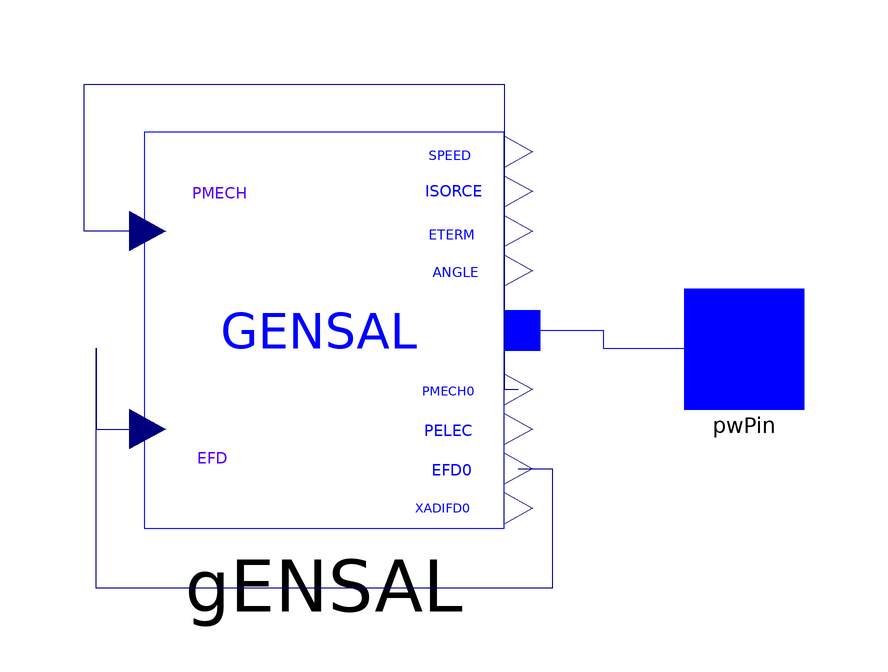

The component connection diagram of the Modelica model below, drawn from its own Placement and Line annotations.

model G3
    extends iPSL.Electrical.Essentials.pfComponent;

    iPSL.Electrical.Machines.PSSE.GENSAL.GENSAL gENSAL(
      Tpd0=8,
      Tppd0=0.03,
      Tppq0=0.05,
      D=0,
      Xd=1.8,
      Xq=1.7,
      Xpd=0.3,
      Xppd=0.25,
      Xppq=0.25,
      Xl=0.2,
      H=6.175,
      R_a=0.0025,
      S12=0.802,
      S10=0.18600,
      M_b=900,
      V_b=V_b,
      V_0=V_0,
      P_0=P_0,
      Q_0=Q_0,
      angle_0=angle_0) annotation (Placement(transformation(extent={{-30,-30},{30,36}})));

    iPSL.Connectors.PwPin pwPin annotation (Placement(transformation(extent={{60,-10},{80,10}}), iconTransformation(extent={{60,-10},{80,10}})));

  equation
    connect(gENSAL.PMECH, gENSAL.PMECH0) annotation (Line(points={{-29.4,19.5},{-40,19.5},{-40,44},{30,44},{30,-6.9},{32.4,-6.9}}, color={0,0,127}));
    connect(gENSAL.EFD0, gENSAL.EFD) annotation (Line(points={{32.4,-20.1},{38,-20.1},{38,-40},{-38,-40},{-38,0},{-38,-13.5},{-29.4,-13.5}}, color={0,0,127}));
    connect(gENSAL.p, pwPin) annotation (Line(points={{33,3},{46.5,3},{46.5,0},{70,0}}, color={0,0,255}));
    annotation (Diagram(coordinateSystem(
          preserveAspectRatio=false,
          extent={{-60,-60},{60,60}},
          initialScale=0.1)), Icon(coordinateSystem(
          preserveAspectRatio=true,
          extent={{-60,-60},{60,60}},
          initialScale=0.1), graphics={Ellipse(extent={{-60,60},{60,-60}}, lineColor={28,108,200}),Line(points={{-40,0},{-20,20}}, color={28,108,200}),Line(points={{-20,20},{20,-20},{40,0}}, color={
            28,108,200}),Text(
              extent={{-22,-24},{18,-54}},
              lineColor={28,108,200},
              textString="G3")}));
  end G3;